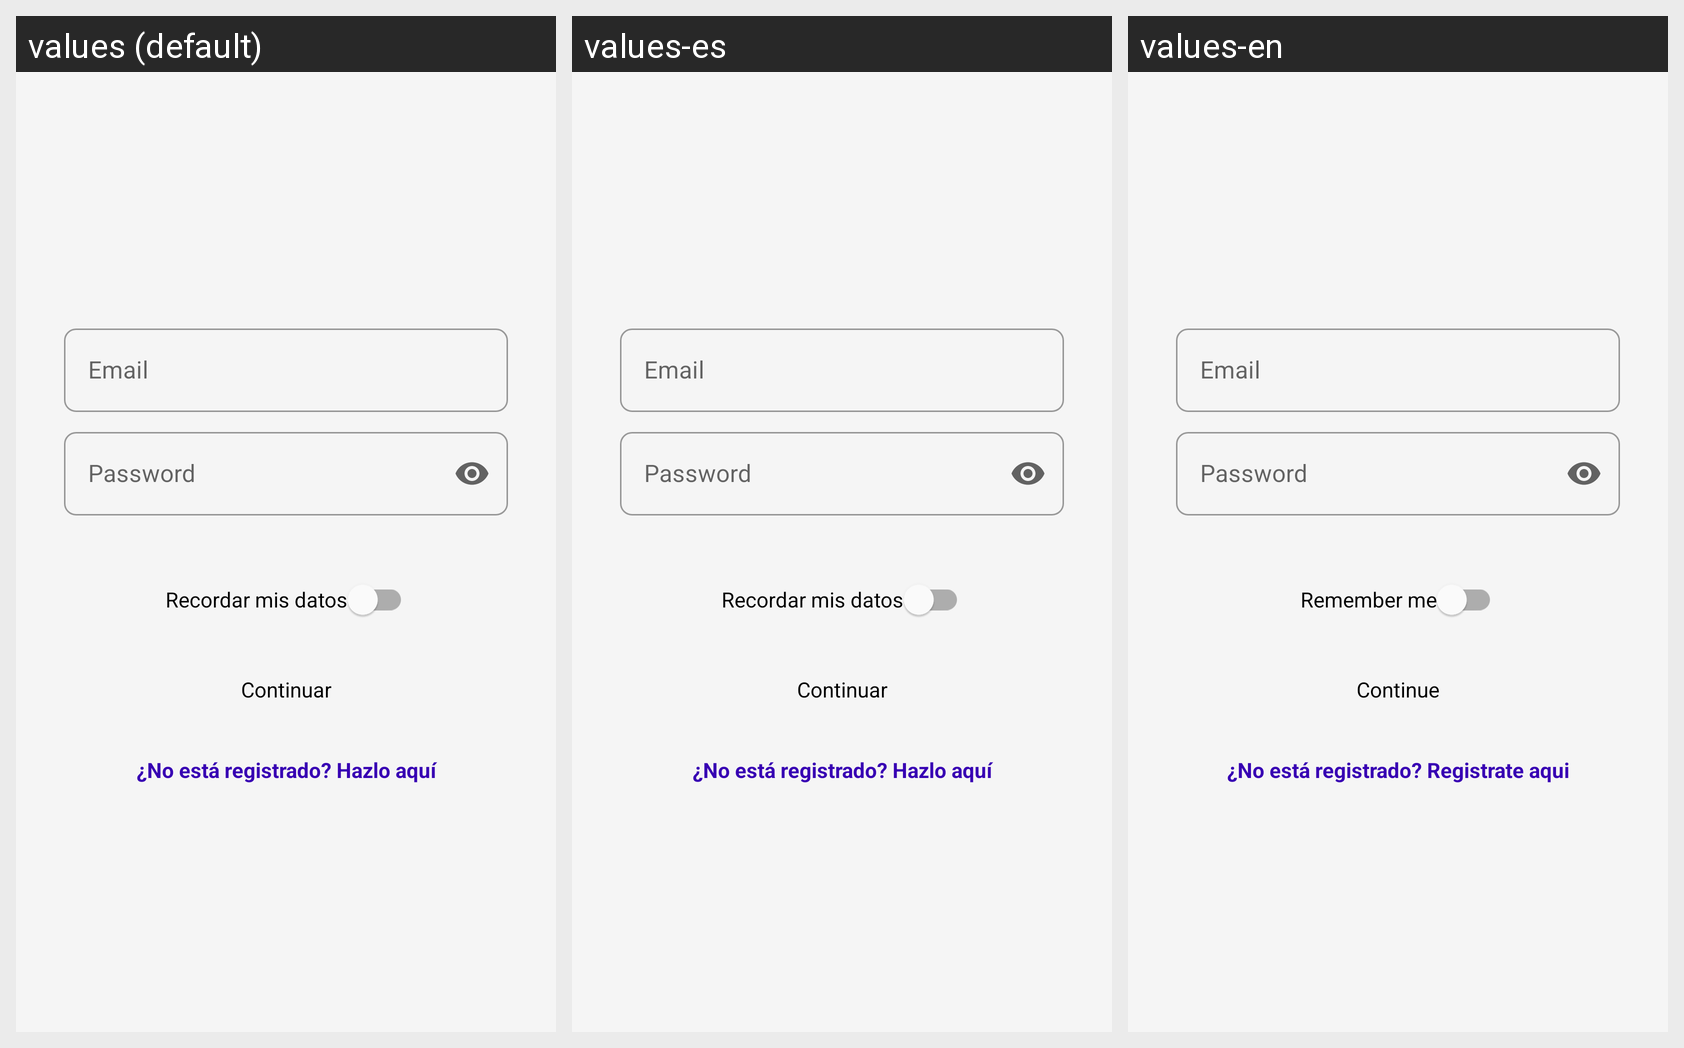

Here is an Android app screen in its default locale and in the app's own translations. Write out the translated-string differences for the strings that appear on this screen.
Android screen res/layout/activity_login.xml rendered under 3 locales, left to right: values (default), values-es, values-en. Device: Nexus 5 (rendered at 1080×1920; each locale shown at half size, 540×960, under a caption strip naming it); theme Theme.Virgenperegrinaapp.
Strings drawn on this screen, with the default value and each locale's value (text and hints the layout hard-codes, and strings that could not be matched under every locale, appear in the picture but are not listed):

switch_remember_loging
  values: Recordar mis datos
  values-es: Recordar mis datos
  values-en: Remember me

button_action_continue
  values: Continuar
  values-es: Continuar
  values-en: Continue

label_sing_up_login
  values: ¿No está registrado? Hazlo aquí
  values-es: ¿No está registrado? Hazlo aquí
  values-en: ¿No está registrado? Registrate aqui
